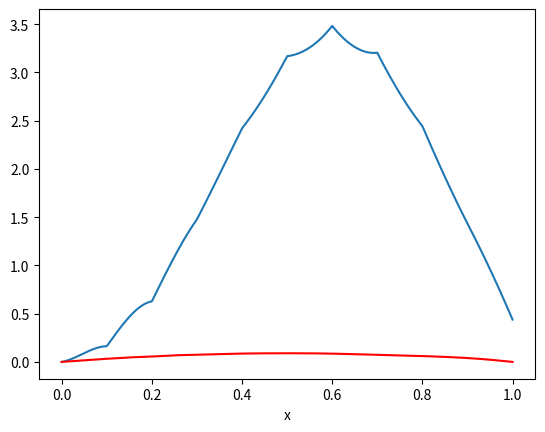

Write the Python code that produced this figure.
#---- importations de librairies ------
import matplotlib.pyplot as plt
import numpy as np
import numpy.linalg as nl
import scipy.integrate
np.set_printoptions(precision=4) # pour joli affichage des matrices

#--------------------------------
#
#     PARAMETRES DU CALCUL
#
#--------------------------------
R = 1.;
N=10;

def x(i):
    return i*R/N

def a_per(x):
    return 1+np.sin(2*np.pi*x)**2
    
def a(x):
    return a_per(np.log(x))    
    
def f(x):
    return 1.    
    
def spline_matrix(i):
    Mat = [[x(i)**3,x(i)**2,x(i),1],
             [3*x(i)**2,2*x(i),1,0],
              [x(i-1)**3,x(i-1)**2,x(i-1),1],
               [3*x(i-1)**2,2*x(i-1),1,0]]
    return Mat
def coef_spline_phi(i, side):
    if side=='l':        
        M = spline_matrix(i)
        B = [1,0,0,0]
    elif side=='r':
        M = spline_matrix(i+1)
        B = [0,0,1,0]
    return nl.solve(M,B)
    
def coef_spline_psi(i, side):
    if side=='l':
        M = spline_matrix(i)
        B = [0,0,0,1]
    elif side=='r':
        M = spline_matrix(i+1)
        B = [0,1,0,0]
    return nl.solve(M,B)
       
#---- fonctions spline--------
def phi(i,y):
    if y<x(i+1) and y>=x(i):
        coef = coef_spline_phi(i,'r')
        return y**3*coef[0]+y**2*coef[1]+y*coef[2]+coef[3]
    elif y<x(i) and y>=x(i-1):
        coef = coef_spline_phi(i,'l')
        return y**3*coef[0]+y**2*coef[1]+y*coef[2]+coef[3]
    else:
        return 0                        
        
def phi_prime(i,y):
    if y<x(i+1) and y>=x(i):
        coef = coef_spline_phi(i,'r')
        return 2*y**2*coef[0]+y*coef[1]+coef[2]
    elif y<x(i) and y>=x(i-1):
        coef = coef_spline_phi(i,'l')
        return 2*y**2*coef[0]+y*coef[1]+coef[2]
    else:
        return 0 
        
def psi(i,y):
    if y<x(i+1) and y>=x(i):
        coef = coef_spline_psi(i,'r')
        return y**3*coef[0]+y**2*coef[1]+y*coef[2]+coef[3]
    elif y<x(i) and y>=x(i-1):
        coef = coef_spline_psi(i,'l')
        return y**3*coef[0]+y**2*coef[1]+y*coef[2]+coef[3]
    else:
        return 0
        
def psi_prime(i,y):
    if y<x(i+1) and y>=x(i):
        coef = coef_spline_psi(i,'r')
        return 2*y**2*coef[0]+y*coef[1]+coef[2]
    elif y<x(i) and y>=x(i-1):
        coef = coef_spline_psi(i,'l')
        return 2*y**2*coef[0]+y*coef[1]+coef[2]
    else:
        return 0
    
#--------------------------------------------------------------------------

A = np.zeros((2*N,2*N))

for i in range(1,N+1):
    for j in range(1,N+1):
        h = lambda y : a(y)*phi_prime(i,y)*phi_prime(j,y)
        A[i-1][j-1]=scipy.integrate.quad(h,x(i-1),x(i+1))[0]

for i in range(1,N+1):
    for j in range(1,N+1):
        h = lambda y : a(y)*phi_prime(i,y)*psi_prime(j,y)
        A[i-1][N+j-1]=scipy.integrate.quad(h,x(i-1),x(i+1))[0]
        
for i in range(1,N+1):
    for j in range(1,N+1):
        h = lambda y : a(y)*psi_prime(i,y)*phi_prime(j,y)
        A[N+i-1][j-1]=scipy.integrate.quad(h,x(i-1),x(i+1))[0]
        
for i in range(1,N+1):
    for j in range(1,N+1):
        h = lambda y : a(y)*psi_prime(i,y)*psi_prime(j,y)
        A[N+i-1][N+j-1]=scipy.integrate.quad(h,x(i-1),x(i+1))[0]


B = np.zeros((2*N,1))
    
for i in range(1,N+1):
    g = lambda y : phi(i,y)*f(y)
    B[i-1]=scipy.integrate.quad(g,x(i-1),x(i+1))[0]
    
for i in range(1,N+1):
    g = lambda y : psi(i,y)*f(y)
    B[N+i-1]=scipy.integrate.quad(g,x(i-1),x(i+1))[0]

#-- Résolution du système linéaire --
U = np.dot(nl.inv(A),B)


def solution_approchee(y):
    s=0
    for i in range(1,N+1):
        s+=U[i-1]*phi(i,y)
        s+=U[N+i-1]*psi(i,y)
    return s    

#--------------------------------------------------------------------------

fig = plt.figure()

X = np.linspace(0,1,10000)
Y = []

for elt in X:
    Y.append(solution_approchee(elt))
    

plt.xlabel('x')

plt.plot(X,Y)

inv_a = lambda x : 1/a(x)
g = lambda t : inv_a(t)*(scipy.integrate.quad(f,1,t)[0])
u1 = scipy.integrate.quad(g,0,1)[0]
u1 /= -scipy.integrate.quad(inv_a,0,1)[0]

def solution_analytique(x):
    integral1 = scipy.integrate.quad(g,1,x)
    integral2 = scipy.integrate.quad(inv_a,1,x)
    return integral1[0] + u1*integral2[0]
    
Y_analytique = [-solution_analytique(x) for x in X]
plt.plot(X,Y_analytique,color='r')
plt.show()